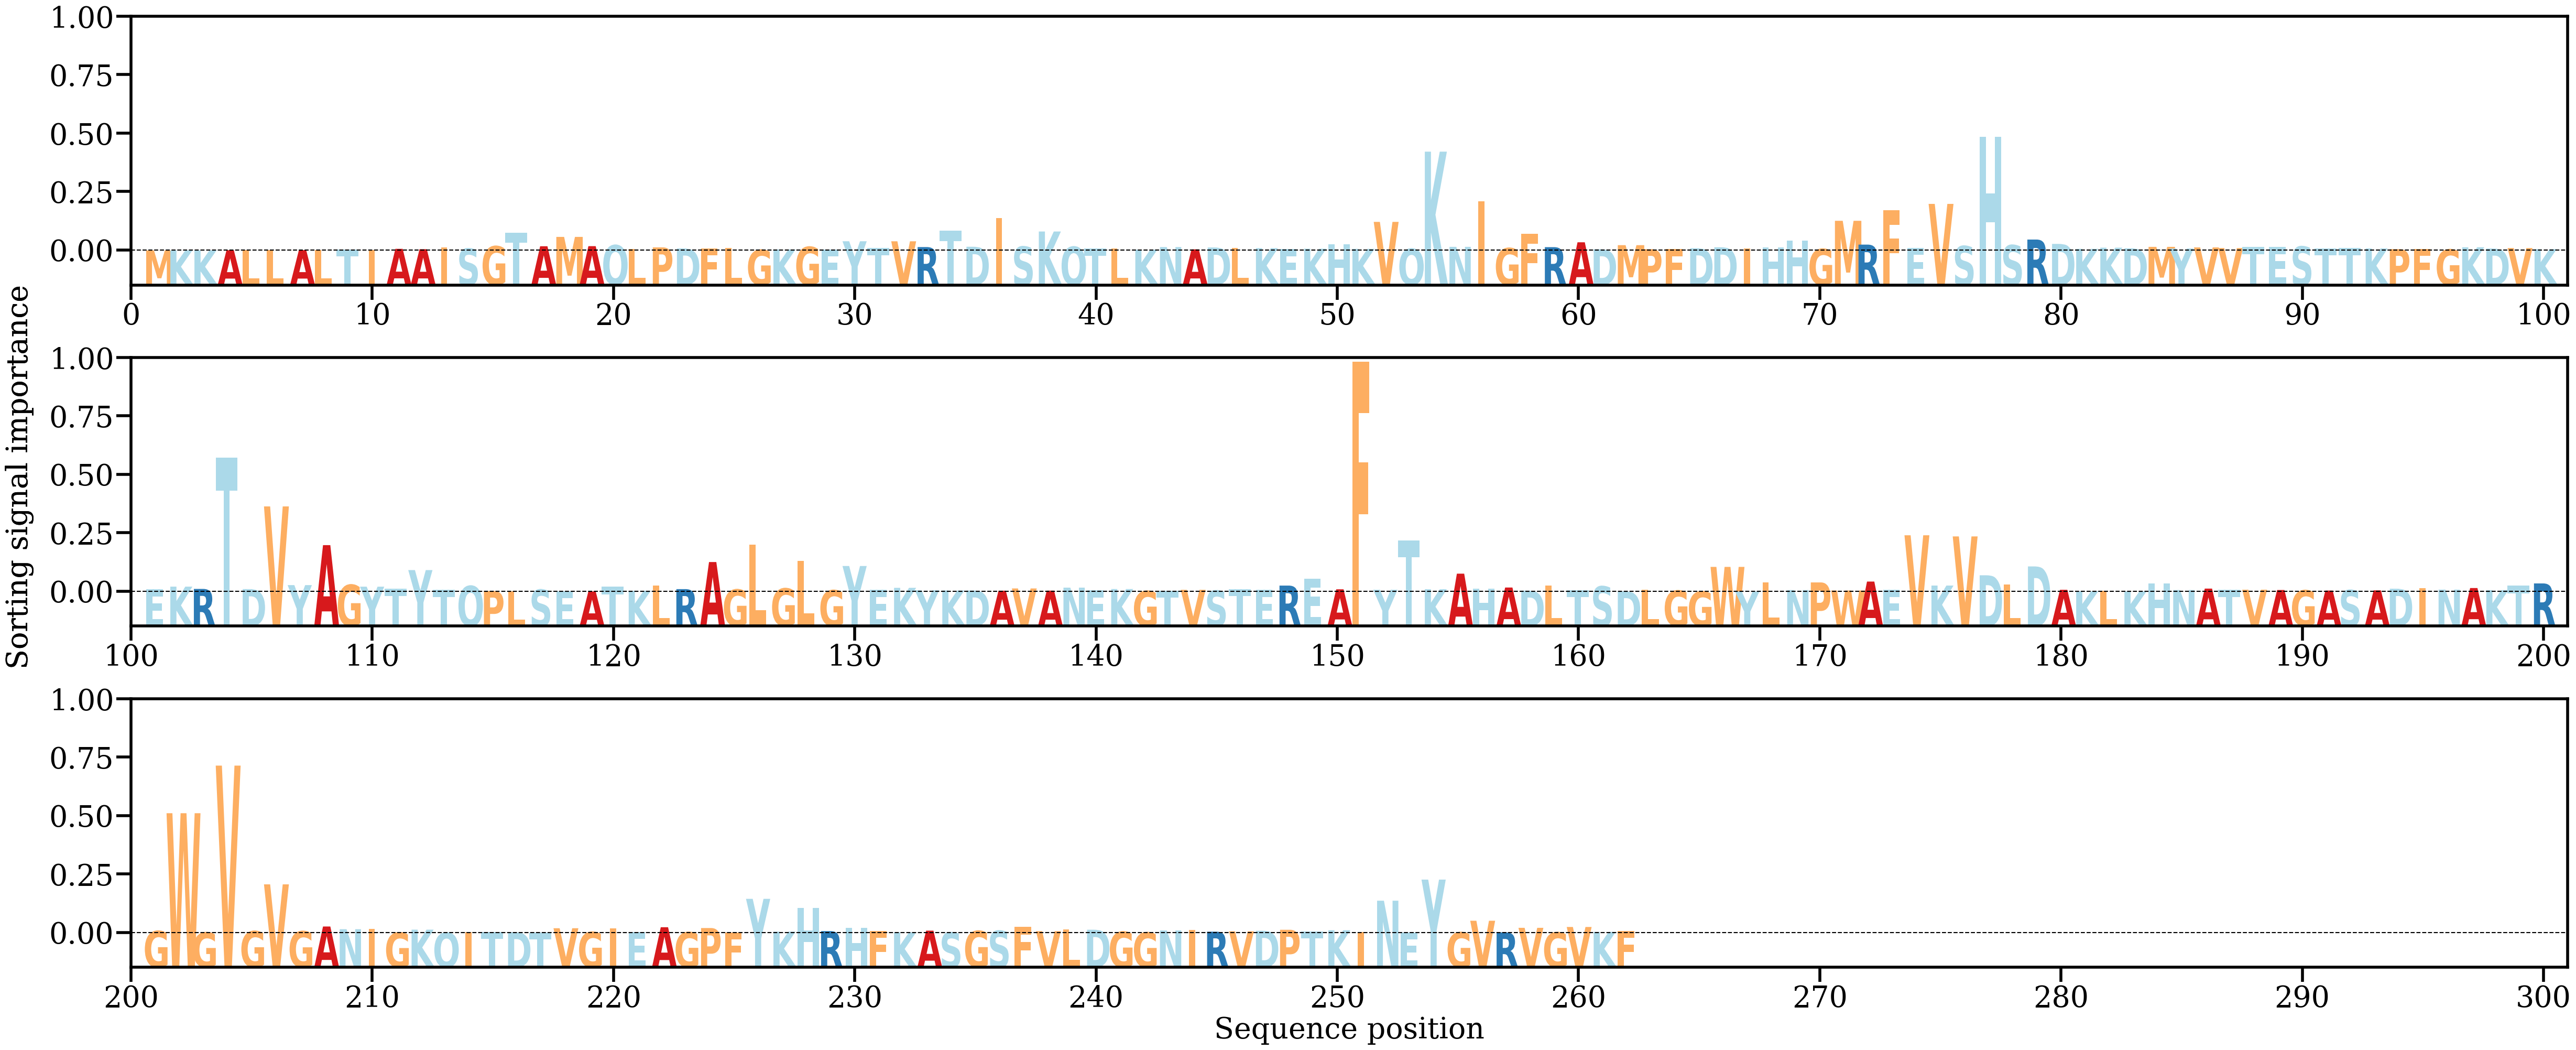

The data file committed next to this chart (first rows):
AA, Alpha
M, [7.8068595e-05]
K, [8.839086e-05]
K, [8.944287e-05]
A, [0.00017205]
L, [0.00018693]
L, [0.00026429]
A, [0.00020022]
L, [0.00019589]
T, [0.00043219]
I, [0.00020454]
A, [0.0006912]
A, [0.00055266]
I, [0.00116975]
S, [0.00079051]
G, [0.0017135]
T, [0.00703472]
A, [0.00170267]
M, [0.00533742]
A, [0.00173913]
Q, [0.00212187]
L, [0.00063956]
P, [0.00126163]
D, [0.00084877]
F, [0.00087665]
L, [0.00096583]
G, [0.00029376]
K, [0.00045469]
G, [0.00146593]
E, [0.00052656]
Y, [0.00363998]
T, [0.00096761]
V, [0.00362635]
R, [0.00138175]
T, [0.00771537]
D, [0.00150225]
I, [0.01261662]
S, [0.00157386]
K, [0.00743405]
Q, [0.00150941]
T, [0.00073556]
L, [0.00092946]
K, [0.00038584]
N, [0.00138295]
A, [0.00050221]
D, [0.00122588]
L, [0.0011327]
K, [0.00096172]
E, [0.00057843]
K, [0.00074112]
H, [0.00253103]
K, [0.00068616]
V, [0.01117598]
Q, [0.00071474]
K, [0.03848544]
N, [0.00146412]
I, [0.0191566]
G, [0.00096714]
F, [0.00660487]
R, [0.00134865]
A, [0.00324029]
... 202 more rows
